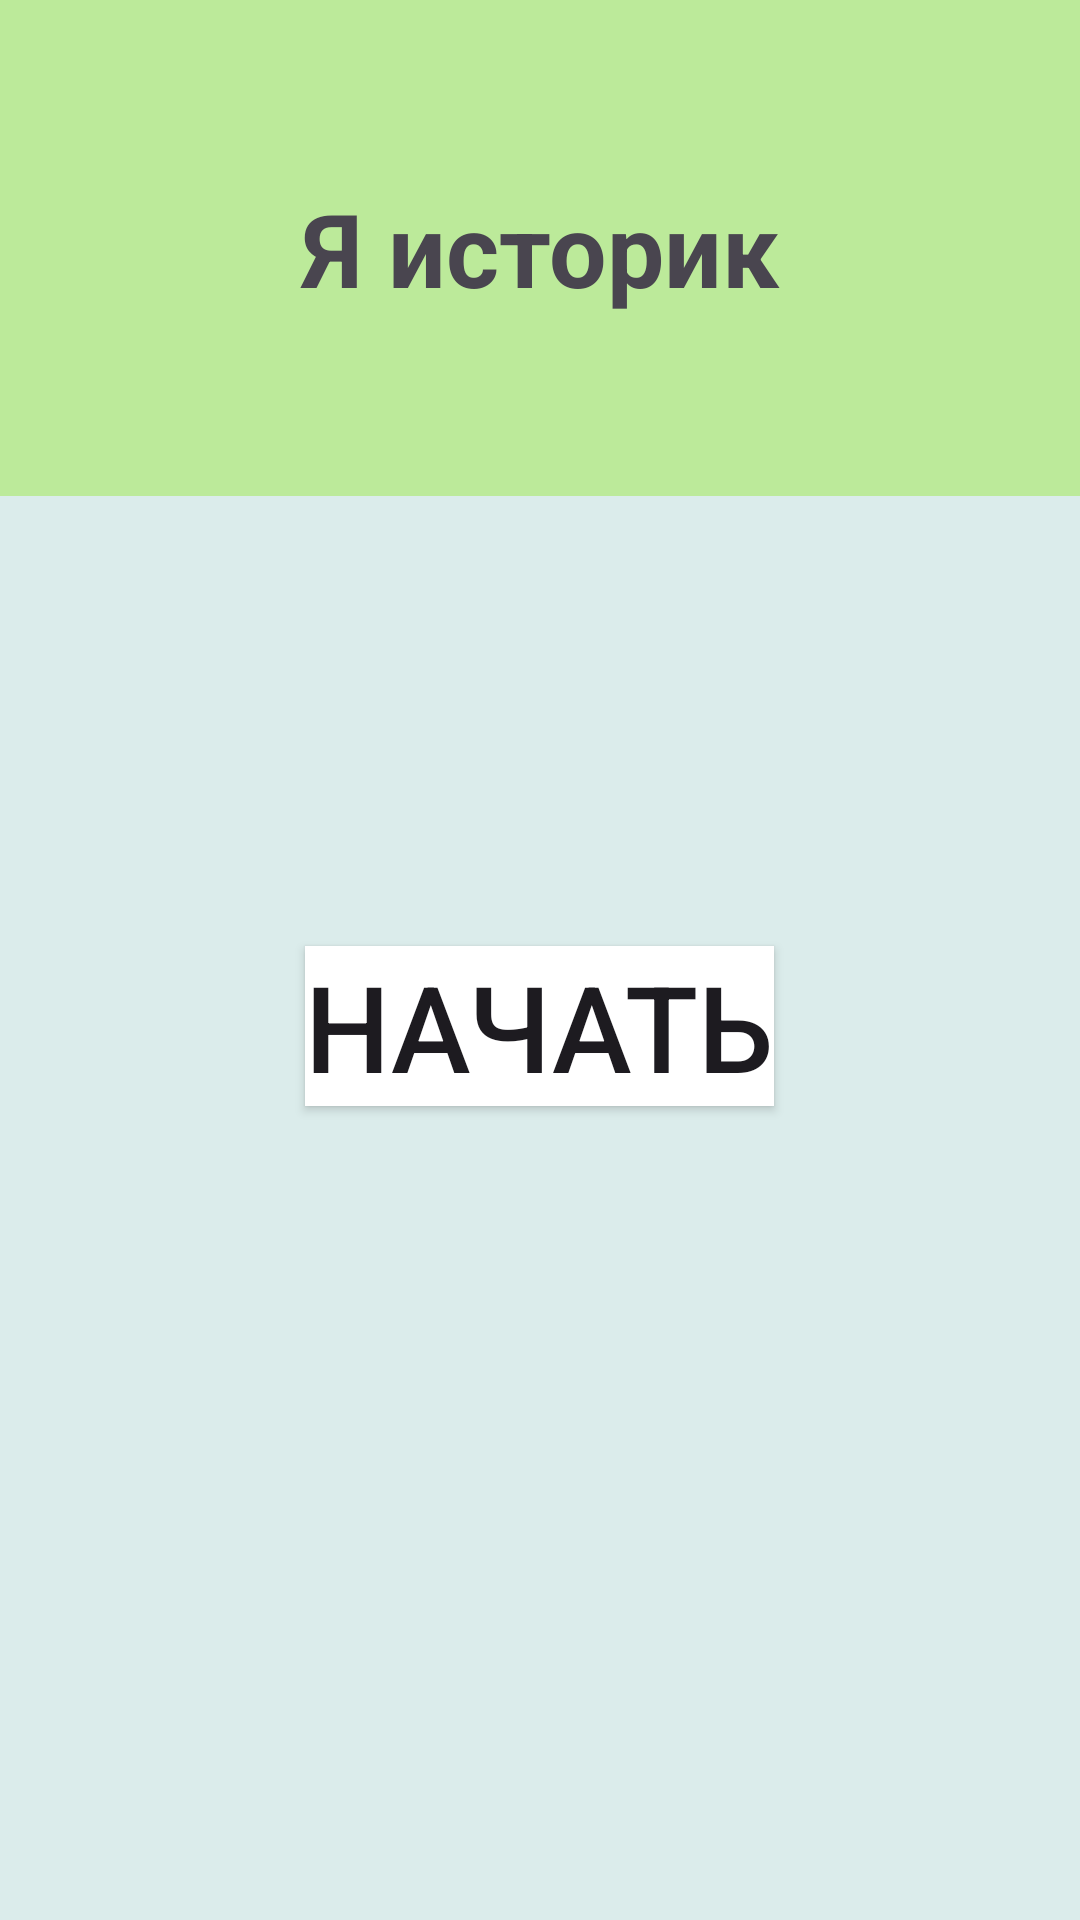

Here is an Android app screen rendered from its layout file. Give the layout XML and the strings, colors and styles it references.
<!-- AndroidManifest.xml: application theme Theme.I_am_historic -->
<!-- res/layout/activity_main.xml -->
<?xml version="1.0" encoding="utf-8"?>
<LinearLayout xmlns:android="http://schemas.android.com/apk/res/android"
    xmlns:app="http://schemas.android.com/apk/res-auto"
    xmlns:tools="http://schemas.android.com/tools"
    android:id="@+id/main"
    android:layout_width="match_parent"
    android:layout_height="match_parent"
    android:orientation="vertical"
    tools:context=".MainActivity"
    android:background="#dbeceb">
<TextView
    android:id="@+id/mainTV"
    android:layout_width="match_parent"
    android:layout_height="wrap_content"
    android:padding="60dp"
    android:text="@string/tittle"
    android:textSize="34sp"
    android:gravity="center"
    android:textStyle="bold"
    android:background="@color/title">
</TextView>
    <androidx.appcompat.widget.AppCompatButton
        android:id="@+id/mainBTN"
        android:layout_width="wrap_content"
        android:layout_height="wrap_content"
        android:layout_gravity="center"
        android:text="@string/start"
        android:layout_marginTop="150dp"
        android:textSize="40sp"
        android:background="@color/white">
    </androidx.appcompat.widget.AppCompatButton>




</LinearLayout>
<!-- resources referenced by this layout -->
<resources>
  <color name="title">#89A2E956</color>
  <color name="white">#FFFFFFFF</color>
  <string name="start">Начать</string>
  <string name="tittle">Я историк</string>
  <style name="Theme.I_am_historic" parent="Base.Theme.I_am_historic" />
  <style name="Base.Theme.I_am_historic" parent="Theme.Material3.DayNight.NoActionBar">
          
          
      </style>
</resources>
